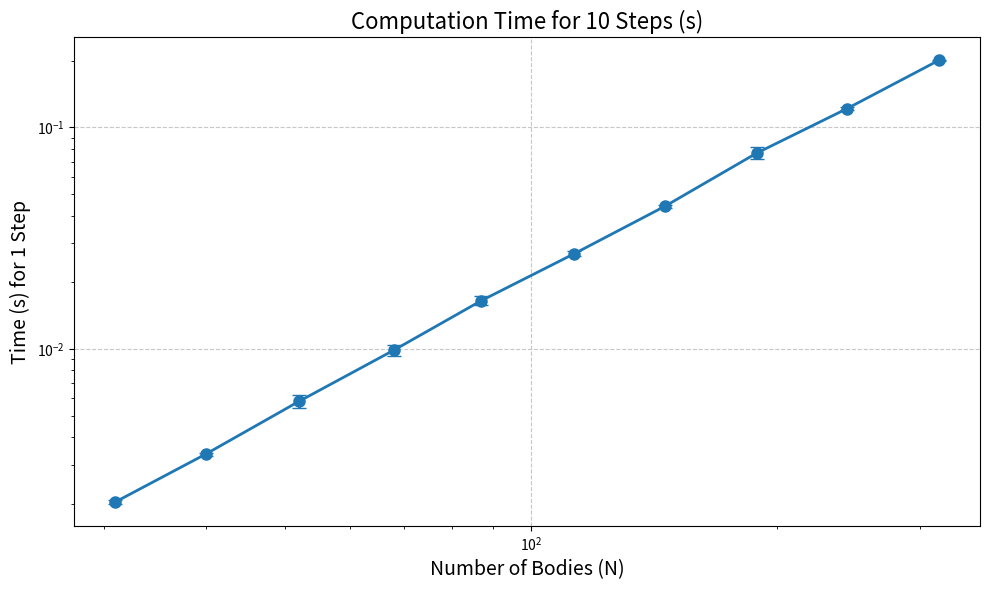

Source code (Python):
import time
import numpy as np
import matplotlib.pyplot as plt

# Simulation parameters
k    = 1.0    # Coulomb constant
soft = 1e-1   # softening length
dt   = 1/24   # time step (in days)

class Body:
    def __init__(self, position, velocity, charge, mass=1.0):
        self.position = np.array(position, dtype=float)
        self.velocity = np.array(velocity, dtype=float)
        self.charge   = charge
        self.mass     = mass
        self.force    = np.zeros(2)

class Simulation:
    def __init__(self, bodies):
        self.bodies = bodies

    def compute_forces(self):
        # reset forces
        for b in self.bodies:
            b.force = np.zeros(2)
        # pairwise Coulomb
        for i, b1 in enumerate(self.bodies):
            for j in range(i+1, len(self.bodies)):
                b2 = self.bodies[j]
                diff = b1.position - b2.position
                dist = np.linalg.norm(diff)
                f_mag = k * b1.charge * b2.charge / (dist**2 + soft**2)
                f_vec = (f_mag / (dist + 1e-16)) * diff
                b1.force +=  f_vec
                b2.force += -f_vec

    def move(self):
        # velocity Verlet: kick–drift–kick
        for b in self.bodies:
            b.velocity += 0.5 * (b.force / b.mass) * dt
        for b in self.bodies:
            b.position += b.velocity * dt
        self.compute_forces()
        for b in self.bodies:
            b.velocity += 0.5 * (b.force / b.mass) * dt

def time_one_step(N, seed):
    """Initialize N bodies with a given seed, compute initial forces,
    perform one move(), and return elapsed time."""
    np.random.seed(seed)
    bodies = [
        Body(
            position=np.random.uniform(-1, 1, 2),
            velocity=np.random.uniform(-0.05, 0.05, 2),
            charge=1.0,
            mass=1.0
        )
        for _ in range(N)
    ]
    sim = Simulation(bodies)
    sim.compute_forces()          # warm up initial forces
    start = time.perf_counter()
    sim.move()                    # single integration step
    return time.perf_counter() - start

if __name__ == '__main__':
    # Range of N values and seeds
    Ns = np.logspace(1.5, 2.5, num=10, dtype=int)
    seeds = range(10)

    # Collect timings: shape (len(Ns), len(seeds))
    times = np.zeros((len(Ns), len(seeds)))
    for i, N in enumerate(Ns):
        print(N)
        for j, seed in enumerate(seeds):
            times[i, j] = time_one_step(N, seed)

    # Compute mean and standard deviation across seeds
    means = times.mean(axis=1)
    stds  = times.std(axis=1)

    # Plot with error bars
    plt.figure(figsize=(10, 6))
    plt.errorbar(
        Ns, means, yerr=stds,
        fmt='o-', markersize=8, capsize=5, linewidth=2
    )
    plt.title("Computation Time for 10 Steps (s)", fontsize=16)
    plt.xlabel("Number of Bodies (N)", fontsize=14)
    plt.ylabel("Time (s) for 1 Step", fontsize=14)
    plt.yscale('log')
    plt.xscale('log')
    plt.grid(True, linestyle='--', alpha=0.7)
    plt.tight_layout()
    plt.show()